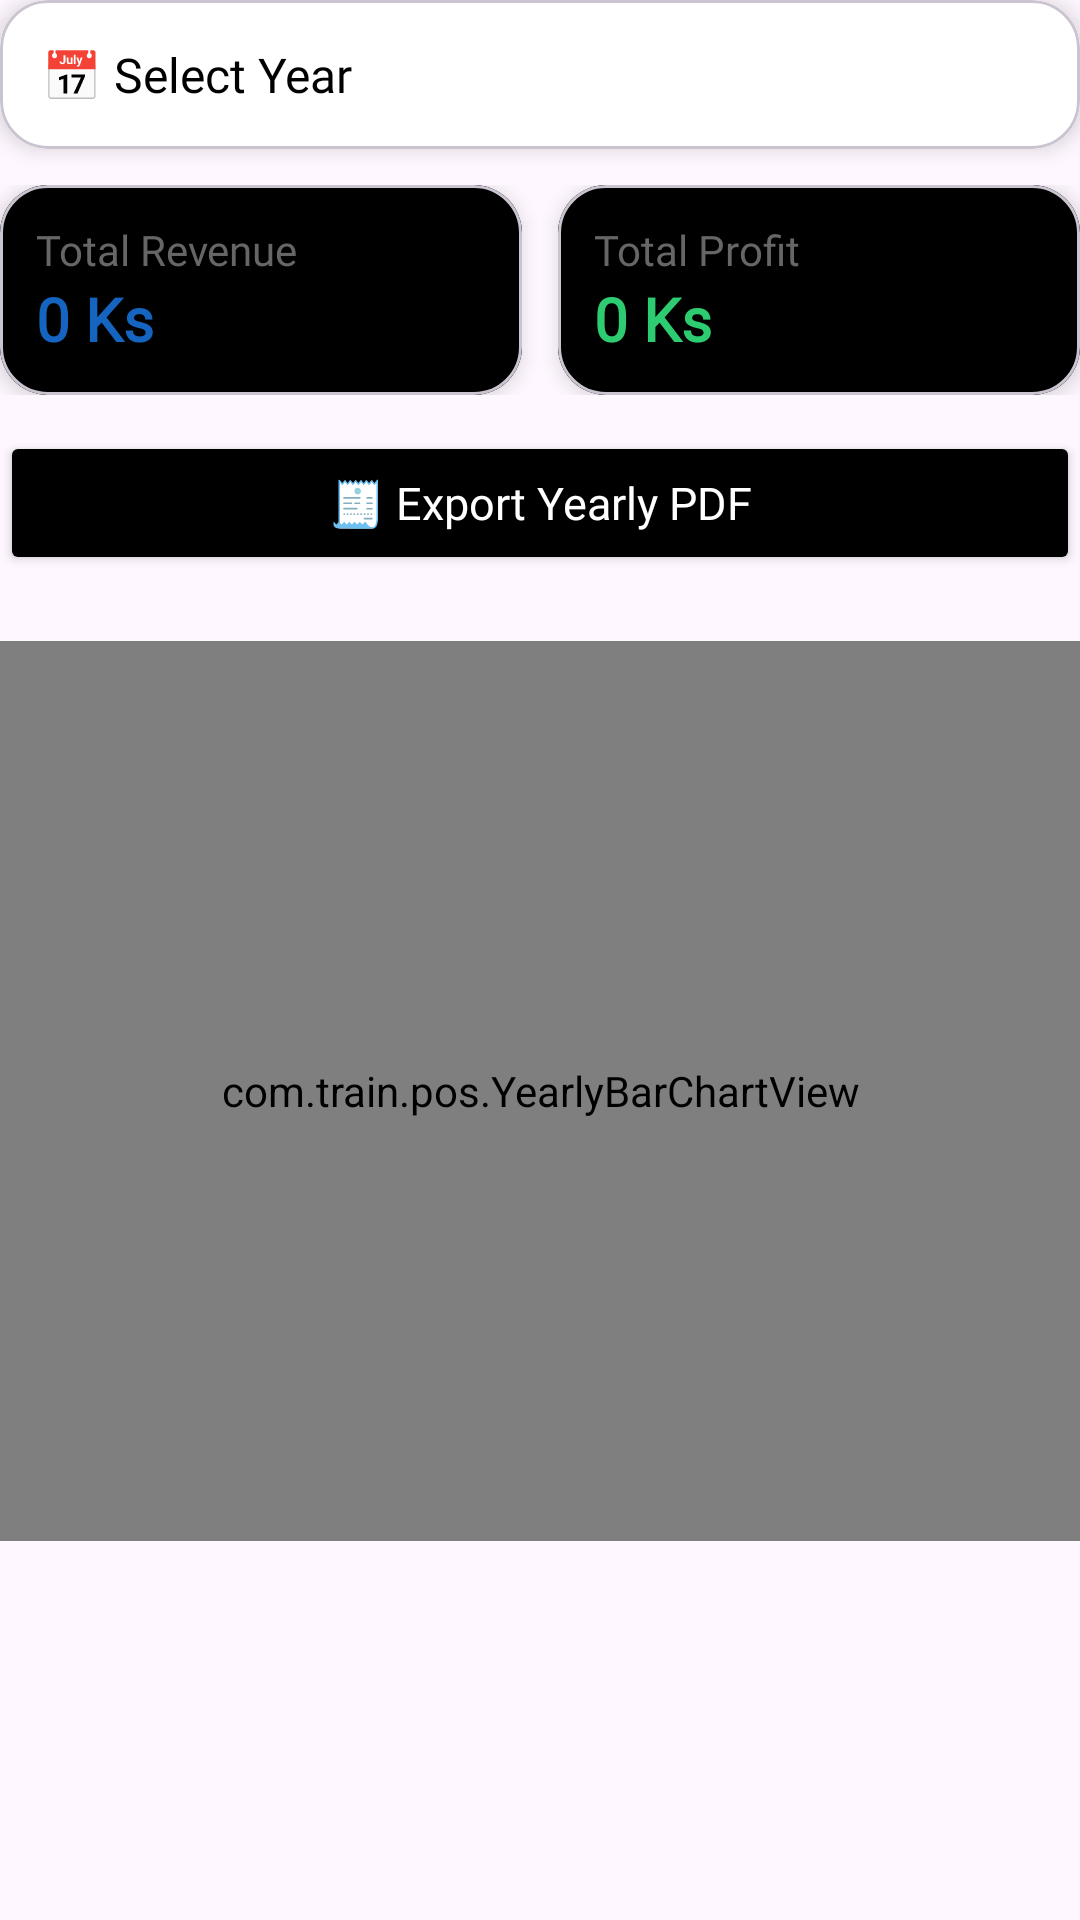

Write the Android layout XML for this screen, with the resource values it uses.
<!-- AndroidManifest.xml: application theme Theme.POS -->
<!-- res/layout/fragment_yearreport.xml -->
<?xml version="1.0" encoding="utf-8"?>
<LinearLayout xmlns:android="http://schemas.android.com/apk/res/android"
    android:layout_width="match_parent"
    xmlns:app="http://schemas.android.com/apk/res-auto"
    android:orientation="vertical"
    android:layout_height="match_parent">

    <LinearLayout
        android:orientation="vertical"
        android:layout_width="match_parent"
        android:layout_height="match_parent">
        
        <com.google.android.material.card.MaterialCardView
            android:id="@+id/cardSelectYear"
            android:layout_width="match_parent"
            android:layout_height="wrap_content"
            android:layout_marginBottom="12dp"
            app:cardCornerRadius="16dp"
            app:cardElevation="4dp"
            android:clickable="true"
            android:focusable="true"
            android:foreground="?attr/selectableItemBackground">

            <TextView
                android:id="@+id/tvSelectYear"
                android:layout_width="match_parent"
                android:layout_height="wrap_content"
                android:background="@color/white"
                android:text="📅 Select Year"
                android:textSize="16sp"
                android:fontFamily="@font/intersemibold"
                android:padding="14dp"
                android:textColor="@android:color/black"
                android:drawablePadding="8dp"/>

        </com.google.android.material.card.MaterialCardView>

        
        <LinearLayout
            android:layout_width="match_parent"
            android:layout_height="wrap_content"
            android:orientation="horizontal"
            android:weightSum="2"
            android:layout_marginBottom="12dp">

            
            <com.google.android.material.card.MaterialCardView
                android:layout_width="0dp"
                android:layout_height="wrap_content"
                android:layout_weight="1"
                app:cardCornerRadius="16dp"
                app:cardElevation="4dp"
                android:layout_marginEnd="6dp">

                <LinearLayout
                    android:background="@color/black"
                    android:orientation="vertical"
                    android:padding="12dp"
                    android:layout_width="match_parent"
                    android:layout_height="wrap_content">

                    <TextView
                        android:layout_width="match_parent"
                        android:layout_height="wrap_content"
                        android:text="Total Revenue"
                        android:fontFamily="@font/interregular"
                        android:textSize="14sp"
                        android:textColor="#666"/>

                    <TextView
                        android:layout_width="match_parent"
                        android:layout_height="wrap_content"
                        android:id="@+id/tvYearTotalyr"
                        android:text="0 Ks"
                        android:textSize="20sp"
                        android:textStyle="bold"
                        android:fontFamily="@font/interbold"
                        android:textColor="#1565C0"
                        />
                </LinearLayout>
            </com.google.android.material.card.MaterialCardView>



            
            <com.google.android.material.card.MaterialCardView
                android:layout_width="0dp"
                android:layout_height="wrap_content"
                android:layout_weight="1"
                app:cardCornerRadius="16dp"
                app:cardElevation="4dp"
                android:layout_marginStart="6dp">

                <LinearLayout
                    android:background="@color/black"
                    android:orientation="vertical"
                    android:padding="12dp"
                    android:layout_width="match_parent"
                    android:layout_height="wrap_content">

                    <TextView
                        android:layout_width="match_parent"
                        android:layout_height="wrap_content"
                        android:text="Total Profit"
                        android:fontFamily="@font/interregular"
                        android:textSize="14sp"
                        android:textColor="#666"/>

                    <TextView
                        android:layout_width="match_parent"
                        android:layout_height="wrap_content"
                        android:id="@+id/tvYearProfityr"
                        android:text="0 Ks"
                        android:textSize="20sp"
                        android:textStyle="bold"
                        android:fontFamily="@font/interbold"
                        android:textColor="#2ECC71"/>
                </LinearLayout>
            </com.google.android.material.card.MaterialCardView>

        </LinearLayout>
        
        <Button
            android:id="@+id/btnExportPdf"
            android:layout_width="match_parent"
            android:layout_height="48dp"
            android:text="🧾 Export Yearly PDF"
            android:textAllCaps="false"
            android:textSize="15sp"
            android:fontFamily="@font/intersemibold"
            android:backgroundTint="#000"
            android:textColor="#FFF"
            android:layout_marginBottom="10dp"/>
        <com.train.pos.YearlyBarChartView
            android:id="@+id/yearlyChart"
            android:layout_width="match_parent"
            android:layout_height="300dp"
            android:layout_marginTop="12dp"/>

    </LinearLayout>

</LinearLayout>
<!-- resources referenced by this layout -->
<resources>
  <color name="black">#FF000000</color>
  <color name="white">#FFFFFFFF</color>
  <style name="Theme.POS" parent="Base.Theme.POS" />
  <style name="Base.Theme.POS" parent="Theme.Material3.DayNight.NoActionBar">
          <item name="android:fontFamily">sans-serif</item>
      </style>
</resources>
